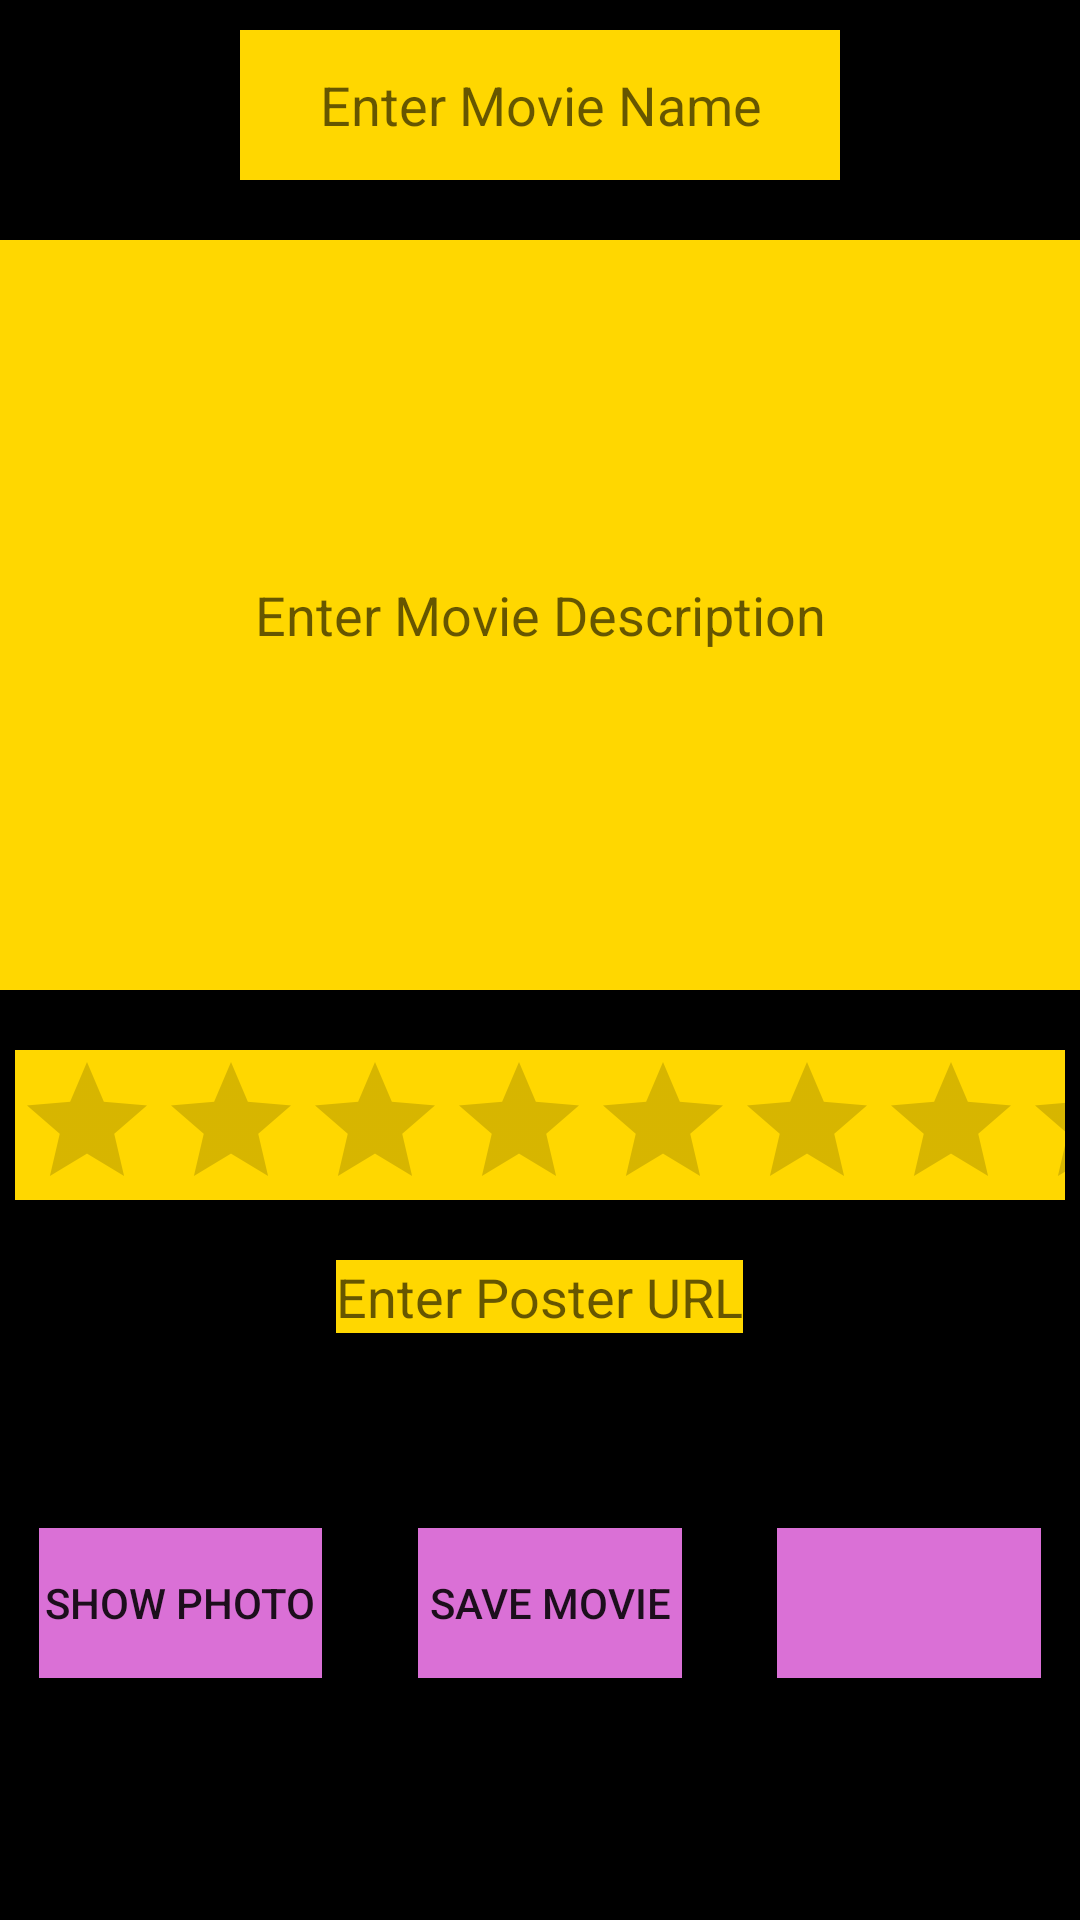

Layout XML and referenced resources for this Android screen:
<!-- AndroidManifest.xml: application theme MyAppTheme -->
<!-- res/layout/movie_edit.xml -->
<?xml version="1.0" encoding="utf-8"?>
<ScrollView xmlns:android="http://schemas.android.com/apk/res/android"
    xmlns:app="http://schemas.android.com/apk/res-auto"
    xmlns:tools="http://schemas.android.com/tools"
    android:layout_width="match_parent"
    android:layout_height="match_parent"
    android:background="@color/Black"
    >

    <LinearLayout
        android:layout_width="match_parent"
        android:layout_height="match_parent"
        android:orientation="vertical">

        <LinearLayout
            android:layout_width="match_parent"
            android:layout_height="50dp"
            android:orientation="vertical"
            android:layout_marginTop="10dp"
            android:layout_marginBottom="10dp"
            android:layout_marginRight="5dp"
            android:layout_marginLeft="5dp">

            <EditText
                android:id="@+id/edit_name2"
                android:layout_width="200dp"
                android:layout_height="match_parent"
                android:layout_gravity="center"
                android:gravity="center"
                android:hint="Enter Movie Name"
                android:background="@color/Gold"
                />

        </LinearLayout>

        <EditText
            android:background="@color/Gold"
            android:id="@+id/edit_body2"
            android:layout_width="400dp"
            android:layout_height="250dp"
            android:layout_gravity="center"
            android:ellipsize="start"
            android:gravity="center"
            android:hint="Enter Movie Description"
            android:layout_marginTop="10dp"
            android:layout_marginBottom="10dp"
            android:layout_marginRight="5dp"
            android:layout_marginLeft="5dp"
            />

        <RatingBar
            android:background="@color/Gold"
            android:id="@+id/rate_movie"
            android:layout_width="wrap_content"
            android:layout_height="50dp"
            android:layout_gravity="center"
            android:gravity="center"
            android:numStars="10"
            android:layout_marginTop="10dp"
            android:layout_marginBottom="10dp"
            android:layout_marginRight="5dp"
            android:layout_marginLeft="5dp"
            />


        <EditText
            android:background="@color/Gold"
            android:id="@+id/edit_url2"
            android:layout_width="wrap_content"
            android:layout_height="match_parent"
            android:layout_gravity="center"
            android:ellipsize="end"
            android:gravity="center"
            android:hint="Enter Poster URL"
            android:maxLines="3"
            android:maxWidth="250dp"
            android:layout_marginTop="10dp"
            android:layout_marginBottom="10dp"
            android:layout_marginRight="5dp"
            android:layout_marginLeft="5dp"
            />


        <ImageView
            android:layout_gravity="center"
            android:background="@color/Gold"
            android:id="@+id/movie_image2"
            android:layout_width="wrap_content"
            android:layout_height="wrap_content"
            android:maxHeight="150dp"
            android:maxWidth="150dp"
            android:layout_marginTop="10dp"
            android:layout_marginBottom="10dp"
            android:layout_marginRight="5dp"
            android:layout_marginLeft="5dp"/>

        <android.support.constraint.ConstraintLayout
            android:layout_width="match_parent"
            android:layout_height="100dp"
            android:layout_gravity="center"
            android:gravity="center"
            android:layout_marginTop="10dp"
            android:layout_marginBottom="10dp"
            android:layout_marginRight="5dp"
            android:layout_marginLeft="5dp"
            >

            <Button
                android:paddingLeft="2dp"
                android:paddingRight="2dp"
                android:background="@color/Violet"
                android:id="@+id/show_btn2"
                android:layout_width="wrap_content"
                android:layout_height="50dp"
                android:layout_gravity="center"
                android:layout_marginLeft="8dp"
                android:layout_marginStart="8dp"
                android:gravity="center"
                android:text="Show Photo"
                app:layout_constraintBottom_toBottomOf="parent"
                app:layout_constraintStart_toStartOf="parent"
                app:layout_constraintTop_toTopOf="parent" />

            <Button
                android:background="@color/Violet"
                android:id="@+id/save_movie2"
                android:layout_width="wrap_content"
                android:layout_height="50dp"
                android:layout_gravity="center"
                android:layout_marginEnd="8dp"
                android:layout_marginLeft="8dp"
                android:layout_marginRight="8dp"
                android:layout_marginStart="8dp"
                android:gravity="center"
                android:text="Save Movie"
                app:layout_constraintBottom_toBottomOf="parent"
                app:layout_constraintEnd_toStartOf="@+id/cancel_movie2"
                app:layout_constraintStart_toEndOf="@+id/show_btn2"
                app:layout_constraintTop_toTopOf="parent"
                tools:layout_editor_absoluteY="0dp"
                android:paddingLeft="2dp"
                android:paddingRight="2dp"
                />

            <Button
                android:paddingLeft="2dp"
                android:paddingRight="2dp"
                android:background="@color/Violet"
                android:id="@+id/cancel_movie2"
                android:layout_width="wrap_content"
                android:layout_height="50dp"
                android:layout_gravity="center"
                android:layout_marginEnd="8dp"
                android:layout_marginRight="8dp"
                android:gravity="center"
                app:layout_constraintBottom_toBottomOf="parent"
                app:layout_constraintEnd_toEndOf="parent"
                app:layout_constraintTop_toTopOf="parent"
                tools:layout_editor_absoluteY="0dp" />
        </android.support.constraint.ConstraintLayout>


    </LinearLayout>
</ScrollView>
<!-- resources referenced by this layout -->
<resources>
  <color name="Black">#000000</color>
  <color name="Gold">#ffd700</color>
  <color name="Violet">#da70d6</color>
  <style name="MyAppTheme" parent="Theme.AppCompat.DayNight">
          
          <item name="colorPrimary">@color/colorPrimary</item>
          <item name="colorPrimaryDark">@color/colorPrimaryDark</item>
          <item name="colorAccent">@color/colorAccent</item>
      </style>
  <color name="colorPrimary">#3445a6</color>
  <color name="colorPrimaryDark">#303F9F</color>
  <color name="colorAccent">#FF4081</color>
</resources>
